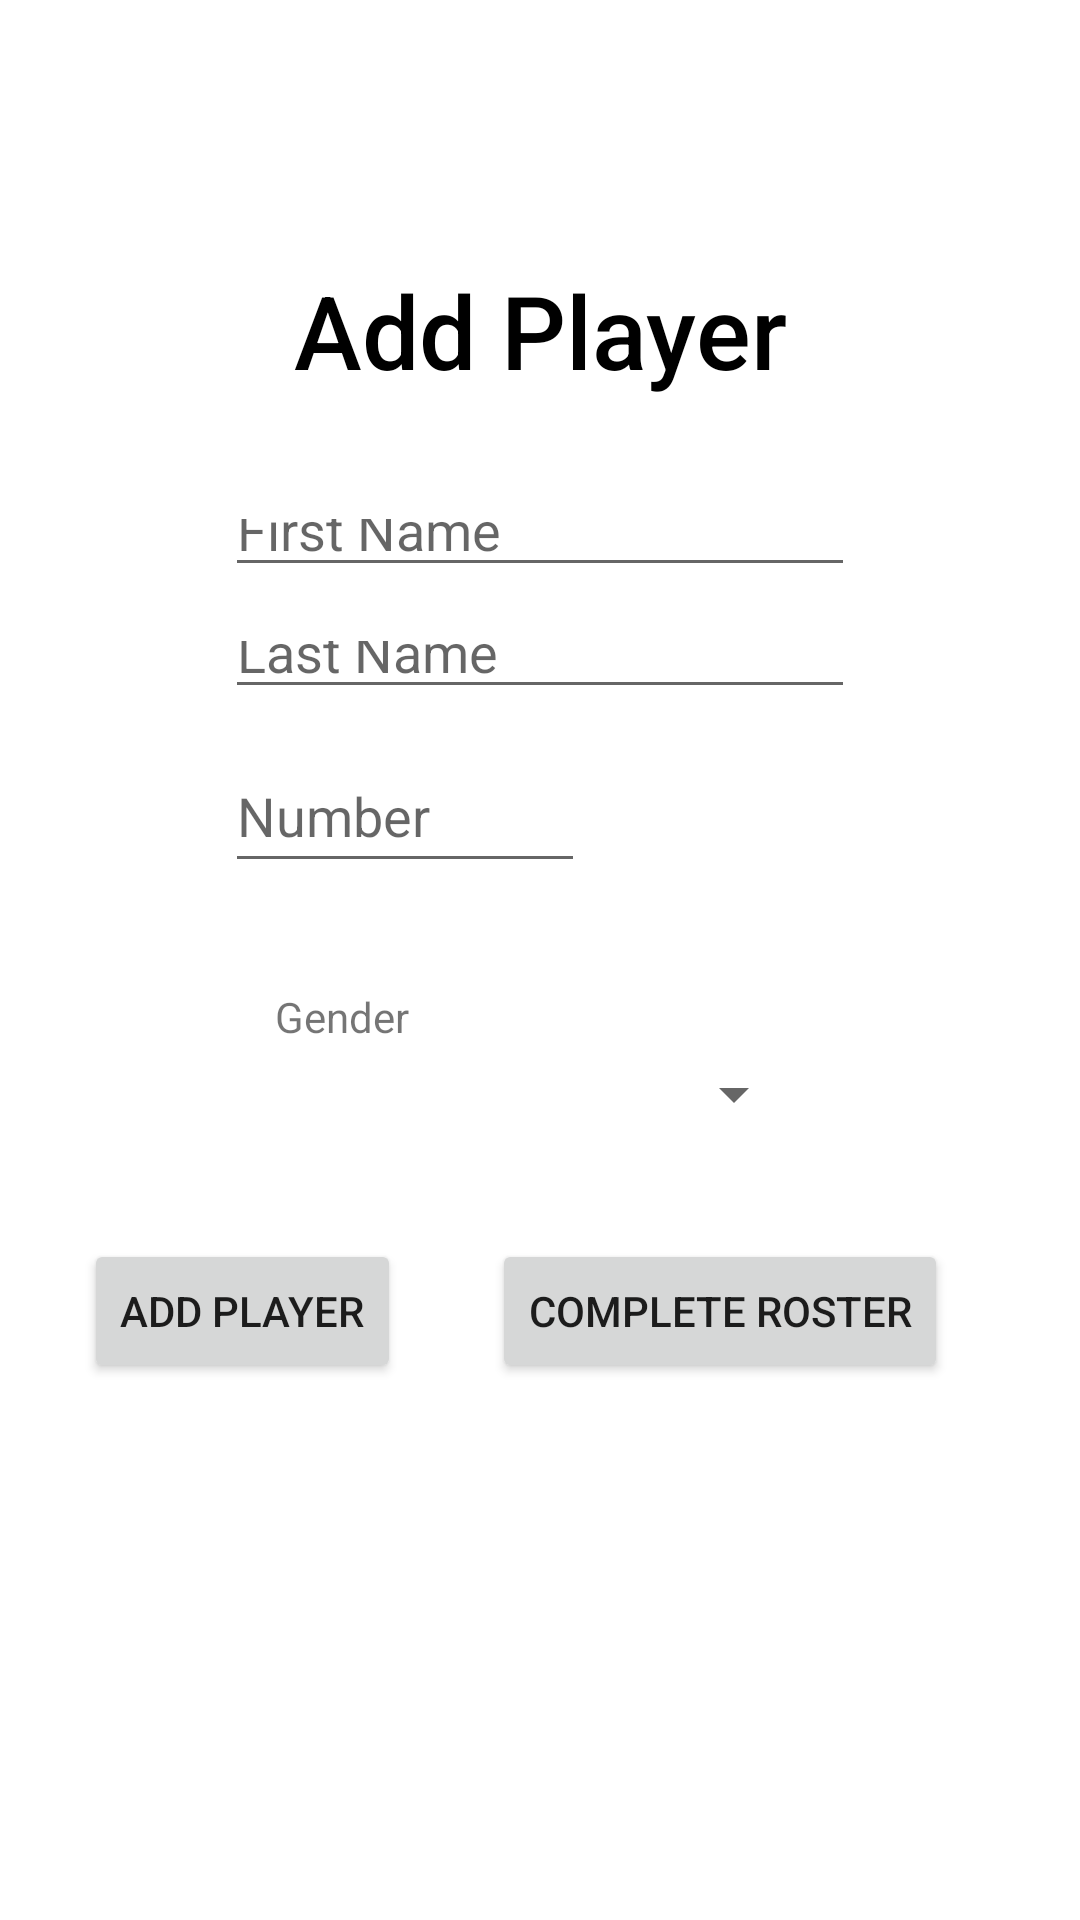

Here is an Android app screen rendered from its layout file. Give the layout XML and the strings, colors and styles it references.
<!-- AndroidManifest.xml: application theme Theme.UltimateStatTracker -->
<!-- res/layout/acitivity_add_players.xml -->
<?xml version="1.0" encoding="utf-8"?>
<androidx.constraintlayout.widget.ConstraintLayout xmlns:android="http://schemas.android.com/apk/res/android"
    xmlns:app="http://schemas.android.com/apk/res-auto"
    xmlns:tools="http://schemas.android.com/tools"
    android:layout_width="match_parent"
    android:layout_height="match_parent">

    <Button
        android:id="@+id/completeRoster"
        android:layout_width="wrap_content"
        android:layout_height="wrap_content"
        android:layout_marginEnd="16dp"
        android:text="Complete Roster"
        app:layout_constraintBaseline_toBaselineOf="@+id/AddPlayerButton"
        app:layout_constraintEnd_toEndOf="parent"
        app:layout_constraintStart_toEndOf="@+id/AddPlayerButton" />

    <TextView
        android:id="@+id/textView2"
        android:layout_width="wrap_content"
        android:layout_height="wrap_content"
        android:text="Gender"
        app:layout_constraintBottom_toTopOf="@+id/spinner"
        app:layout_constraintStart_toStartOf="@+id/spinner"
        app:layout_constraintTop_toBottomOf="@+id/editTextNumber" />

    <Spinner
        android:id="@+id/spinner"
        android:layout_width="177dp"
        android:layout_height="0dp"
        android:layout_marginBottom="32dp"
        android:minHeight="60dp"
        app:layout_constraintBottom_toTopOf="@+id/AddPlayerButton"
        app:layout_constraintEnd_toEndOf="parent"
        app:layout_constraintStart_toStartOf="parent"
        app:layout_constraintTop_toBottomOf="@+id/textView2"
        tools:ignore="SpeakableTextPresentCheck" />

    <EditText
        android:id="@+id/editTextLname"
        android:layout_width="210dp"
        android:layout_height="0dp"
        android:layout_marginBottom="10dp"
        android:ems="10"
        android:hint="Last Name"
        android:inputType="textPersonName"
        android:minHeight="48dp"
        app:layout_constraintBottom_toTopOf="@+id/editTextNumber"
        app:layout_constraintEnd_toEndOf="parent"
        app:layout_constraintStart_toStartOf="parent"
        app:layout_constraintTop_toBottomOf="@+id/editTextfName"
        tools:ignore="TouchTargetSizeCheck" />

    <EditText
        android:id="@+id/editTextNumber"
        android:layout_width="120dp"
        android:layout_height="wrap_content"
        android:layout_marginBottom="35dp"
        android:ems="10"
        android:hint="Number"
        android:inputType="numberSigned|textPersonName"
        android:minHeight="48dp"
        app:layout_constraintBottom_toTopOf="@+id/textView2"
        app:layout_constraintStart_toStartOf="@+id/editTextLname"
        app:layout_constraintTop_toBottomOf="@+id/editTextLname" />

    <EditText
        android:id="@+id/editTextfName"
        android:layout_width="210dp"
        android:layout_height="0dp"
        android:layout_marginTop="163dp"
        android:layout_marginBottom="8dp"
        android:ems="10"
        android:hint="First Name"
        android:inputType="textPersonName"
        android:minHeight="48dp"
        app:layout_constraintBottom_toTopOf="@+id/editTextLname"
        app:layout_constraintEnd_toEndOf="parent"
        app:layout_constraintStart_toStartOf="parent"
        app:layout_constraintTop_toTopOf="parent" />

    <Button
        android:id="@+id/AddPlayerButton"
        android:layout_width="wrap_content"
        android:layout_height="wrap_content"
        android:layout_marginEnd="2dp"
        android:layout_marginBottom="179dp"
        android:text="Add Player"
        app:layout_constraintBottom_toBottomOf="parent"
        app:layout_constraintEnd_toStartOf="@+id/completeRoster"
        app:layout_constraintStart_toStartOf="parent"
        app:layout_constraintTop_toBottomOf="@+id/spinner" />

    <TextView
        android:id="@+id/textView"
        android:layout_width="237dp"
        android:layout_height="wrap_content"
        android:fontFamily="sans-serif-medium"
        android:text="Add Player"
        android:textAlignment="center"
        android:textAppearance="@style/TextAppearance.AppCompat.Large"
        android:textColor="#000000"
        android:textSize="34sp"
        android:typeface="sans"
        app:layout_constraintBottom_toBottomOf="parent"
        app:layout_constraintEnd_toEndOf="parent"
        app:layout_constraintStart_toStartOf="parent"
        app:layout_constraintTop_toTopOf="parent"
        app:layout_constraintVertical_bias="0.147" />

</androidx.constraintlayout.widget.ConstraintLayout>
<!-- resources referenced by this layout -->
<resources>
  <style name="Theme.UltimateStatTracker" parent="Theme.MaterialComponents.DayNight.NoActionBar">
          
          <item name="colorPrimary">#009688</item>
          <item name="colorPrimaryVariant">#D1ECE9</item>
          <item name="colorOnPrimary">@color/white</item>
          <item name="colorPrimaryDark">#004d45</item>
          
          <item name="colorSecondary">#DA0063</item>
          <item name="colorSecondaryVariant">#F298C3</item>
          <item name="colorOnSecondary">@color/black</item>
          
          <item name="android:statusBarColor" tools:targetApi="l">?attr/colorPrimaryDark</item>
          
      </style>
  <color name="white">#FFFFFFFF</color>
  <color name="black">#FF000000</color>
</resources>
